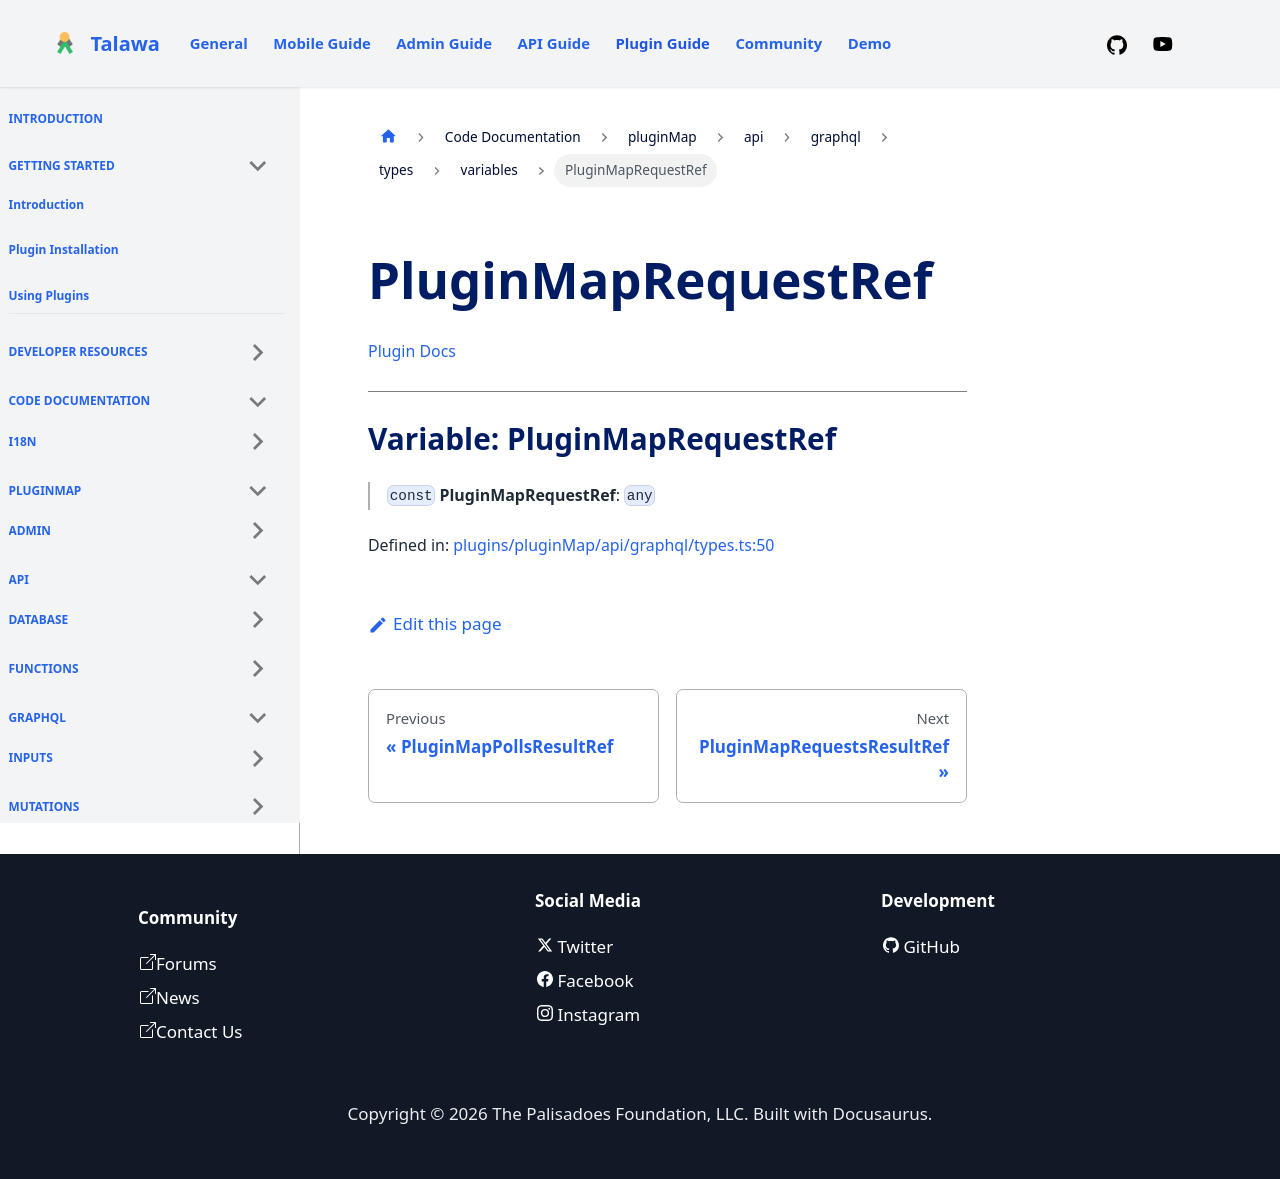

repository: PalisadoesFoundation/talawa-plugin · page: docs/auto-docs/pluginMap/api/graphql/types/variables/PluginMapRequestRef/index.html · generator: docusaurus

[Plugin Docs](/)

***

# Variable: PluginMapRequestRef

> `const` **PluginMapRequestRef**: `any`

Defined in: [plugins/pluginMap/api/graphql/types.ts:50](https://github.com/PalisadoesFoundation/talawa-plugin/tree/main/plugins/pluginMap/api/graphql/types.ts#L50)
